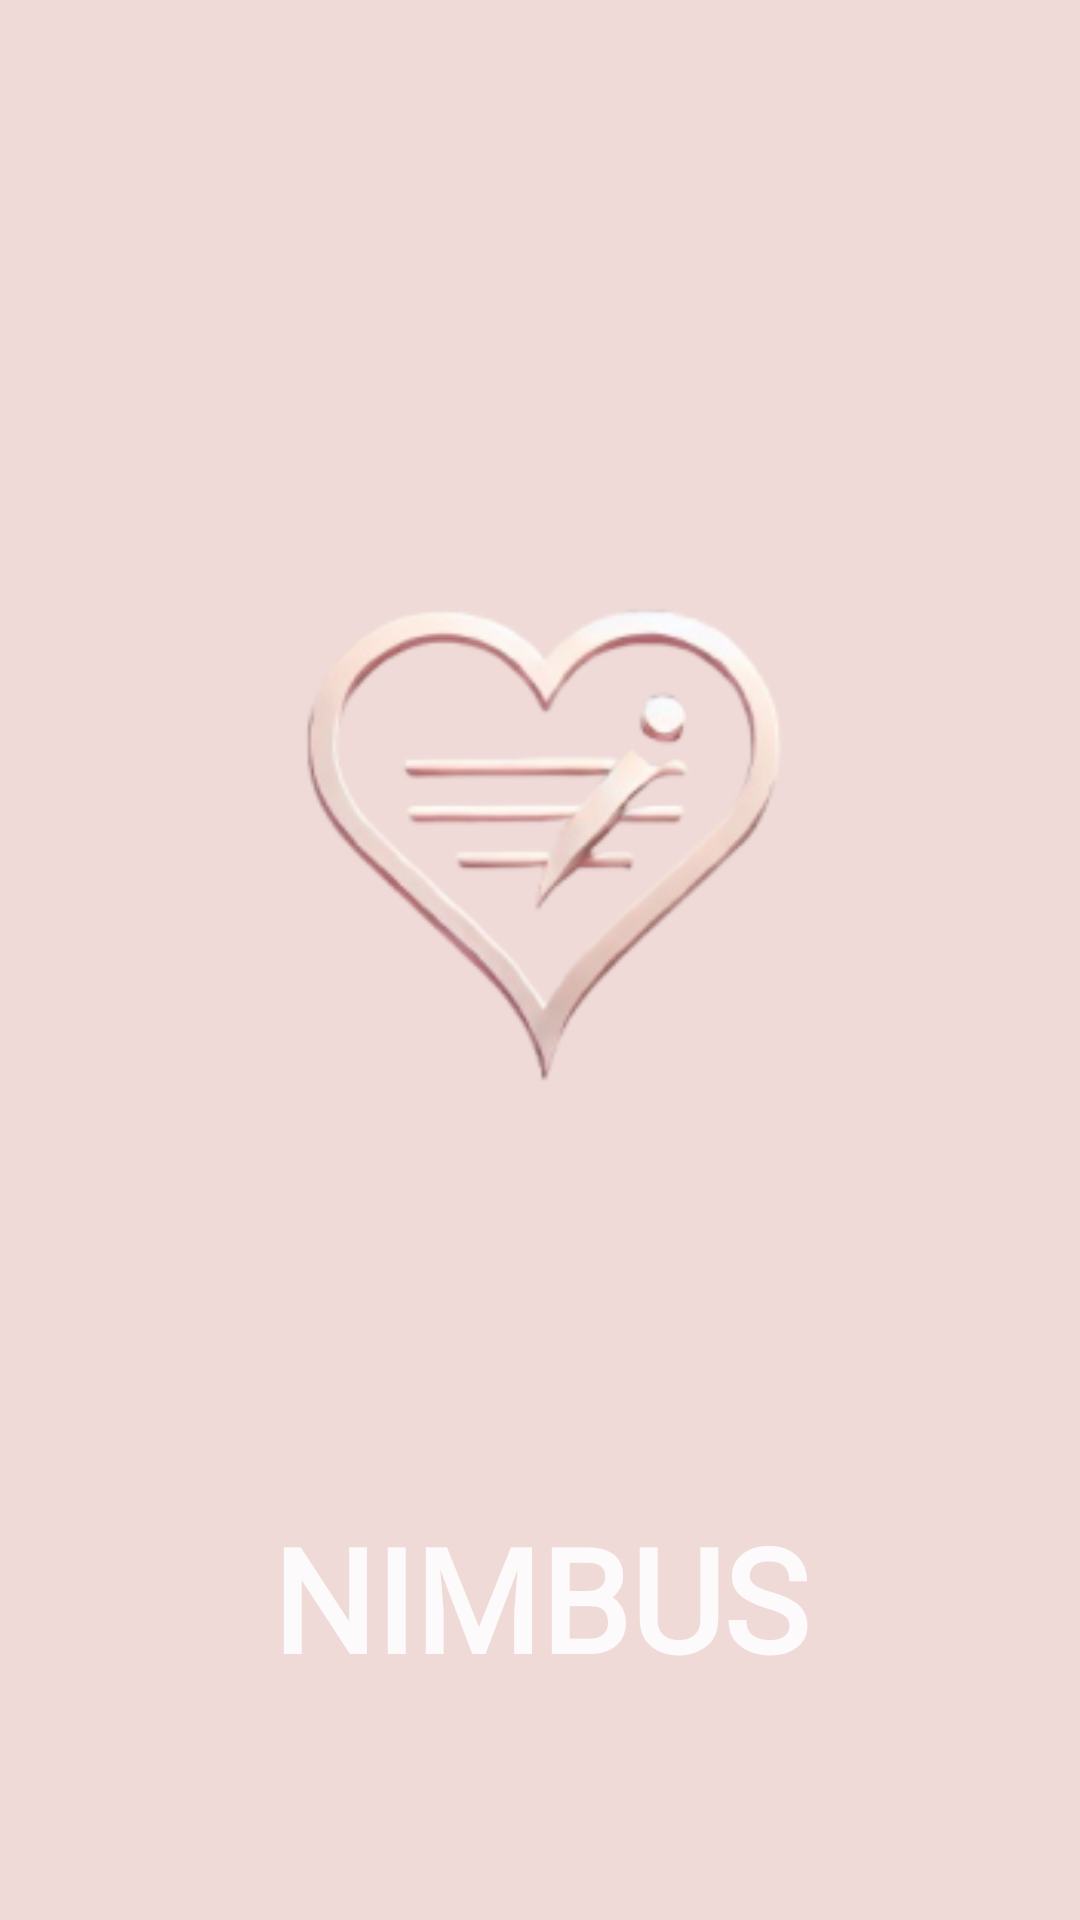

The Android layout XML behind this screen, and the referenced resources:
<!-- AndroidManifest.xml: application theme Theme.AppNimbus -->
<!-- res/layout/splash_activity.xml -->
<?xml version="1.0" encoding="utf-8"?>
<androidx.constraintlayout.widget.ConstraintLayout xmlns:android="http://schemas.android.com/apk/res/android"
    xmlns:app="http://schemas.android.com/apk/res-auto"
    xmlns:tools="http://schemas.android.com/tools"
    android:layout_width="match_parent"
    android:layout_height="match_parent"
    android:background="@color/pink">

    <ImageView
        android:id="@+id/imageView3"
        android:layout_width="363dp"
        android:layout_height="332dp"
        android:layout_marginTop="116dp"
        app:layout_constraintEnd_toEndOf="parent"
        app:layout_constraintStart_toStartOf="parent"
        app:layout_constraintTop_toTopOf="parent"
        app:srcCompat="@mipmap/ic_launcher_foreground" />

  <TextView
    android:id="@+id/textView"
    android:layout_width="237dp"
    android:layout_height="85dp"
    android:fontFamily="@font/open_sans_extrabold"
    android:lineSpacingExtra="34sp"
    android:text="@string/app_name"
    android:textAlignment="center"
    android:textAppearance="@style/TextAppearance.AppCompat.Display1"
    android:textColor="@color/blanquito"
    android:textSize="48sp"
    android:textStyle="bold"
    android:typeface="serif"
    app:layout_constraintBottom_toBottomOf="parent"
    app:layout_constraintEnd_toEndOf="parent"
    app:layout_constraintStart_toStartOf="parent"
    app:layout_constraintTop_toBottomOf="@+id/imageView3"
    app:layout_constraintVertical_bias="0.489" />
</androidx.constraintlayout.widget.ConstraintLayout>
<!-- resources referenced by this layout -->
<resources>
  <color name="blanquito">#FDFAFB</color>
  <color name="pink">#EFDAD8</color>
  <!-- mipmap ic_launcher_foreground: webp bitmap (mipmap-hdpi, 6444 bytes) -->
  <string name="app_name">NIMBUS</string>
  <style name="Theme.AppNimbus" parent="Base.Theme.AppNimbus" />
  <style name="Base.Theme.AppNimbus" parent="Theme.Material3.DayNight.NoActionBar">
          
          
      </style>
</resources>
